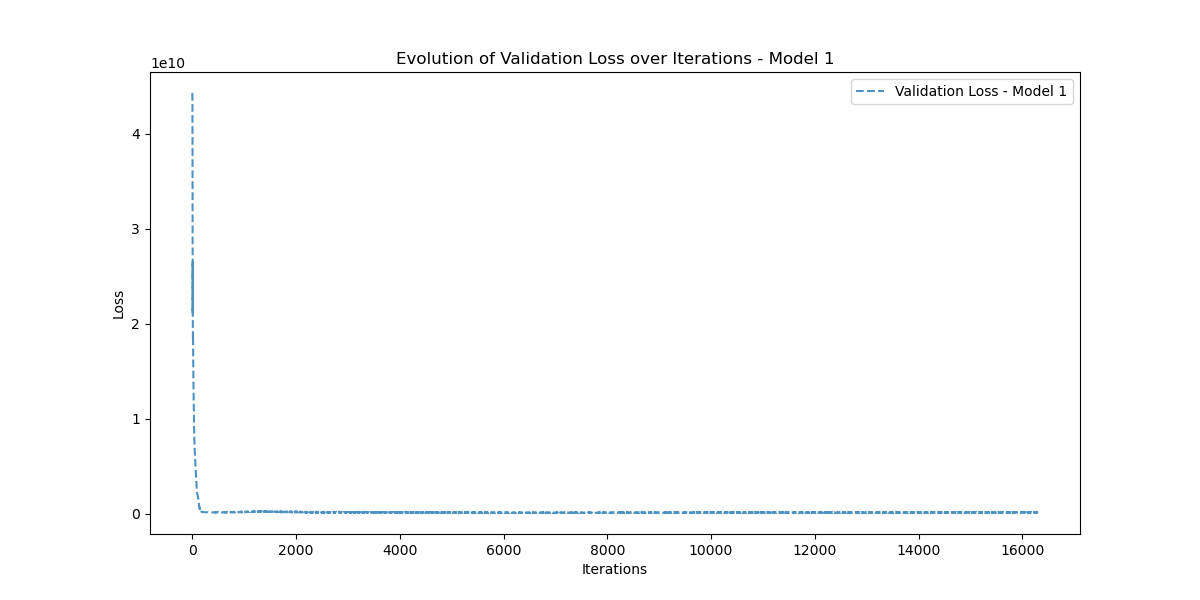

The table this chart was drawn from, first rows:
Iteration, Validation_Loss
0, 44268544000
1, 44237943000
2, 44096856000
3, 43618566000
4, 42318963000
5, 39309630000
6, 33395960000
7, 24595198000
8, 21045377000
9, 26524596000
10, 20448463000
11, 19188275000
12, 18968100000
13, 18214509000
14, 18456685000
15, 18460365000
16, 17233435000
17, 16452947000
18, 15974861000
19, 15624903000
20, 15281853000
21, 14650942000
22, 14031038000
23, 13544718000
24, 13128193000
25, 12717565000
26, 12274991000
27, 11836456000
28, 11381915000
29, 10922244000
30, 10471425000
31, 10059890000
32, 9703282000
33, 9390810000
34, 9113029000
35, 8859939000
36, 8619062000
37, 8387658000
38, 8164826000
39, 7954157600
40, 7758467000
41, 7577800700
42, 7409930000
43, 7252977000
44, 7105922000
45, 6966699000
46, 6834241500
47, 6708528600
48, 6587319300
49, 6470582300
50, 6357330000
51, 6246026000
52, 6137675300
53, 6029797400
54, 5921725000
55, 5813848000
56, 5704889000
57, 5594736000
58, 5484545000
59, 5376092700
... 16,238 more rows
